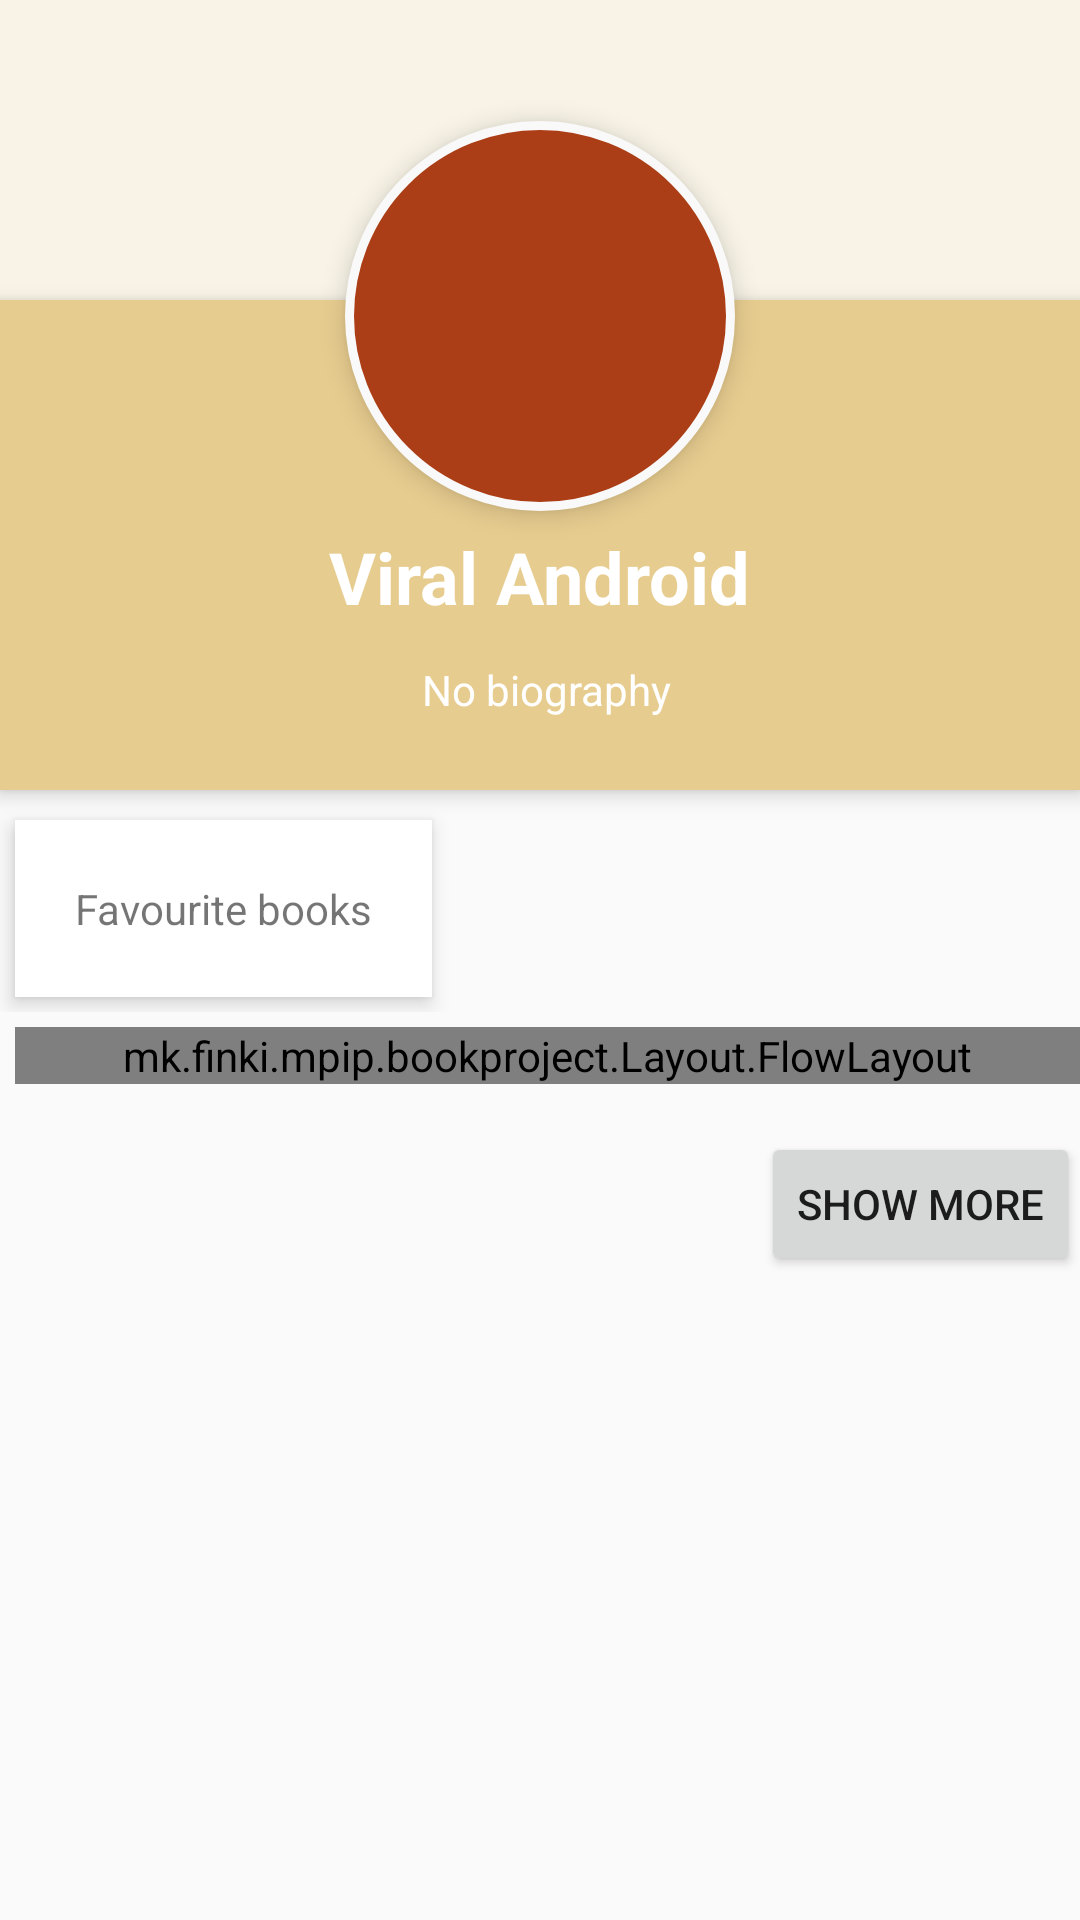

Write the Android layout XML for this screen, with the resource values it uses.
<!-- AndroidManifest.xml: application theme AppTheme.NoActionBar -->
<!-- res/layout/fragment_user_profile.xml -->
<FrameLayout xmlns:android="http://schemas.android.com/apk/res/android"
    xmlns:tools="http://schemas.android.com/tools"
    android:layout_width="match_parent"
    android:layout_height="match_parent"
    tools:context="mk.finki.mpip.bookproject.Fragments.UserProfileFragment">

    <include layout="@layout/material_design_profile_screen_xml_ui_design"/>

</FrameLayout>
<!-- res/layout/material_design_profile_screen_xml_ui_design.xml (included above) -->
<?xml version="1.0" encoding="utf-8"?>
<ScrollView xmlns:android="http://schemas.android.com/apk/res/android"
    android:layout_width="match_parent"
    android:layout_height="match_parent">

    <RelativeLayout
        android:layout_width="match_parent"
        android:layout_height="match_parent">

        <RelativeLayout
            android:id="@+id/header_cover_image"
            android:layout_width="match_parent"
            android:layout_height="100dp"
            android:scaleType="centerCrop"
            android:background="#f8f3e6" />

        <ImageButton
            android:id="@+id/user_profile_photo"
            android:layout_width="130dp"
            android:layout_height="130dp"
            android:layout_below="@+id/header_cover_image"
            android:layout_centerHorizontal="true"
            android:layout_marginTop="-60dp"
            android:background="@drawable/profile_circular_imageview"
            android:elevation="5dp"
            android:padding="3dp"
            android:scaleType="centerCrop"
            android:src="@mipmap/ic_person_black_24dp" />

        <RelativeLayout
            android:id="@+id/profile_layout"
            android:layout_width="match_parent"
            android:layout_height="wrap_content"
            android:layout_below="@+id/header_cover_image"
            android:background="#e7cc8f"
            android:elevation="4dp"
            android:paddingBottom="24dp">



            
                
                
                
                
                
                
                

            <TextView
                android:id="@+id/user_profile_name"
                android:layout_width="wrap_content"
                android:layout_height="wrap_content"
                android:layout_centerHorizontal="true"
                android:layout_marginTop="76dp"
                android:text="Viral Android"
                android:textColor="#fff"
                android:textSize="24sp"
                android:textStyle="bold" />

            <TextView
                android:id="@+id/user_profile_short_bio"
                android:layout_width="wrap_content"
                android:layout_height="wrap_content"
                android:layout_below="@+id/user_profile_name"
                android:layout_centerHorizontal="true"
                android:layout_marginTop="12dp"
                android:paddingLeft="5dp"
                android:text="No biography"
                android:textColor="#fff"
                android:textSize="14sp" />
        </RelativeLayout>


        <LinearLayout
            android:id="@+id/genre"
            android:layout_width="fill_parent"
            android:layout_height="wrap_content"
            android:layout_below="@+id/profile_layout"
            android:layout_marginTop="5dp"
            android:orientation="horizontal">
            <TextView
                android:layout_width="wrap_content"
                android:layout_height="wrap_content"
                android:layout_margin="5dp"
                android:background="#fff"
                android:clickable="true"
                android:elevation="4dp"
                android:padding="20dp"
                android:text="Favourite books" />
        </LinearLayout>

        <mk.finki.mpip.bookproject.Layout.FlowLayout
            android:id="@+id/flow_layout"
            android:layout_marginLeft="5dip"
            android:layout_width="fill_parent"
            android:layout_below="@+id/genre"
            android:layout_height="wrap_content"
            android:layout_marginTop="5dp"/>

        <Button
            android:id="@+id/show_more"
            android:layout_width="wrap_content"
            android:layout_height="wrap_content"
            android:text="Show more"
            android:layout_below="@+id/flow_layout"
            android:layout_alignParentRight="true"
            android:layout_marginLeft="16dp"
            android:layout_marginTop="16dp"
            />

    </RelativeLayout>
</ScrollView>
<!-- resources referenced by this layout -->
<resources>
  <!-- drawable profile_circular_imageview (drawable) -->
  <?xml version="1.0" encoding="utf-8"?>
  <shape xmlns:android="http://schemas.android.com/apk/res/android"
      android:shape="rectangle">
      <corners android:radius="100dp" />
      <solid android:color="#ab3e16" />
      <stroke
          android:width="3dip"
          android:color="#f9f9f9" />
      <padding
          android:bottom="4dp"
          android:left="4dp"
          android:right="4dp"
          android:top="4dp" />
  </shape>
  <style name="AppTheme.NoActionBar">
          <item name="windowActionBar">false</item>
          <item name="windowNoTitle">true</item>
      </style>
</resources>
